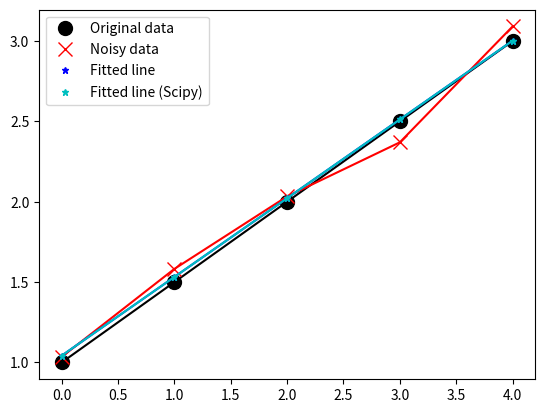

Source code (Python):
# Least squares solving
# y = m x + c
# y0 = m x0 + c
# y1 = m x1 + c
# y2 = m x2 + c
# y3 = m x3 + c
# equivalent to A p = y
# with
# A = [x0 1
#      x1 1
#      x2 1
#      x3 1]
#  p = [m
#       c]
import numpy as np
from scipy.linalg import lstsq as scipy_lstsq
import matplotlib.pyplot as plt
from numpy.random import default_rng

rng = default_rng(1)

x = np.array(range(5))
m = 0.5
c = 1
y = m * x + c
noise_std = 0.1
noise = rng.standard_normal(len(y)) * noise_std
y_with_noise = y + noise


A = np.vstack([x, np.ones(len(x))]).T
solution, residuals, rank, s = np.linalg.lstsq(A, y_with_noise)
m_est, c_est = solution
solution_scipy, residuals_scipy, rank_scipy, s_scipy = scipy_lstsq(A, y_with_noise, lapack_driver='gelsy')  # lapack_driver choices: 'gelsd', 'gelsy', 'gelss'
m_est_scipy, c_est_scipy = solution_scipy

plt.plot(x, y, 'ko', label='Original data', markersize=10)
plt.plot(x, y, 'k')
plt.plot(x, y_with_noise, 'rx', label='Noisy data', markersize=10)
plt.plot(x, y_with_noise, 'r')
plt.plot(x, m_est*x + c_est, 'b*', label='Fitted line', markersize=5)
plt.plot(x, m_est*x + c_est, 'b')
plt.plot(x, m_est_scipy*x + c_est_scipy, 'c*', label='Fitted line (Scipy)', markersize=5)
plt.plot(x, m_est_scipy*x + c_est_scipy, 'c')
plt.legend()
plt.show()

